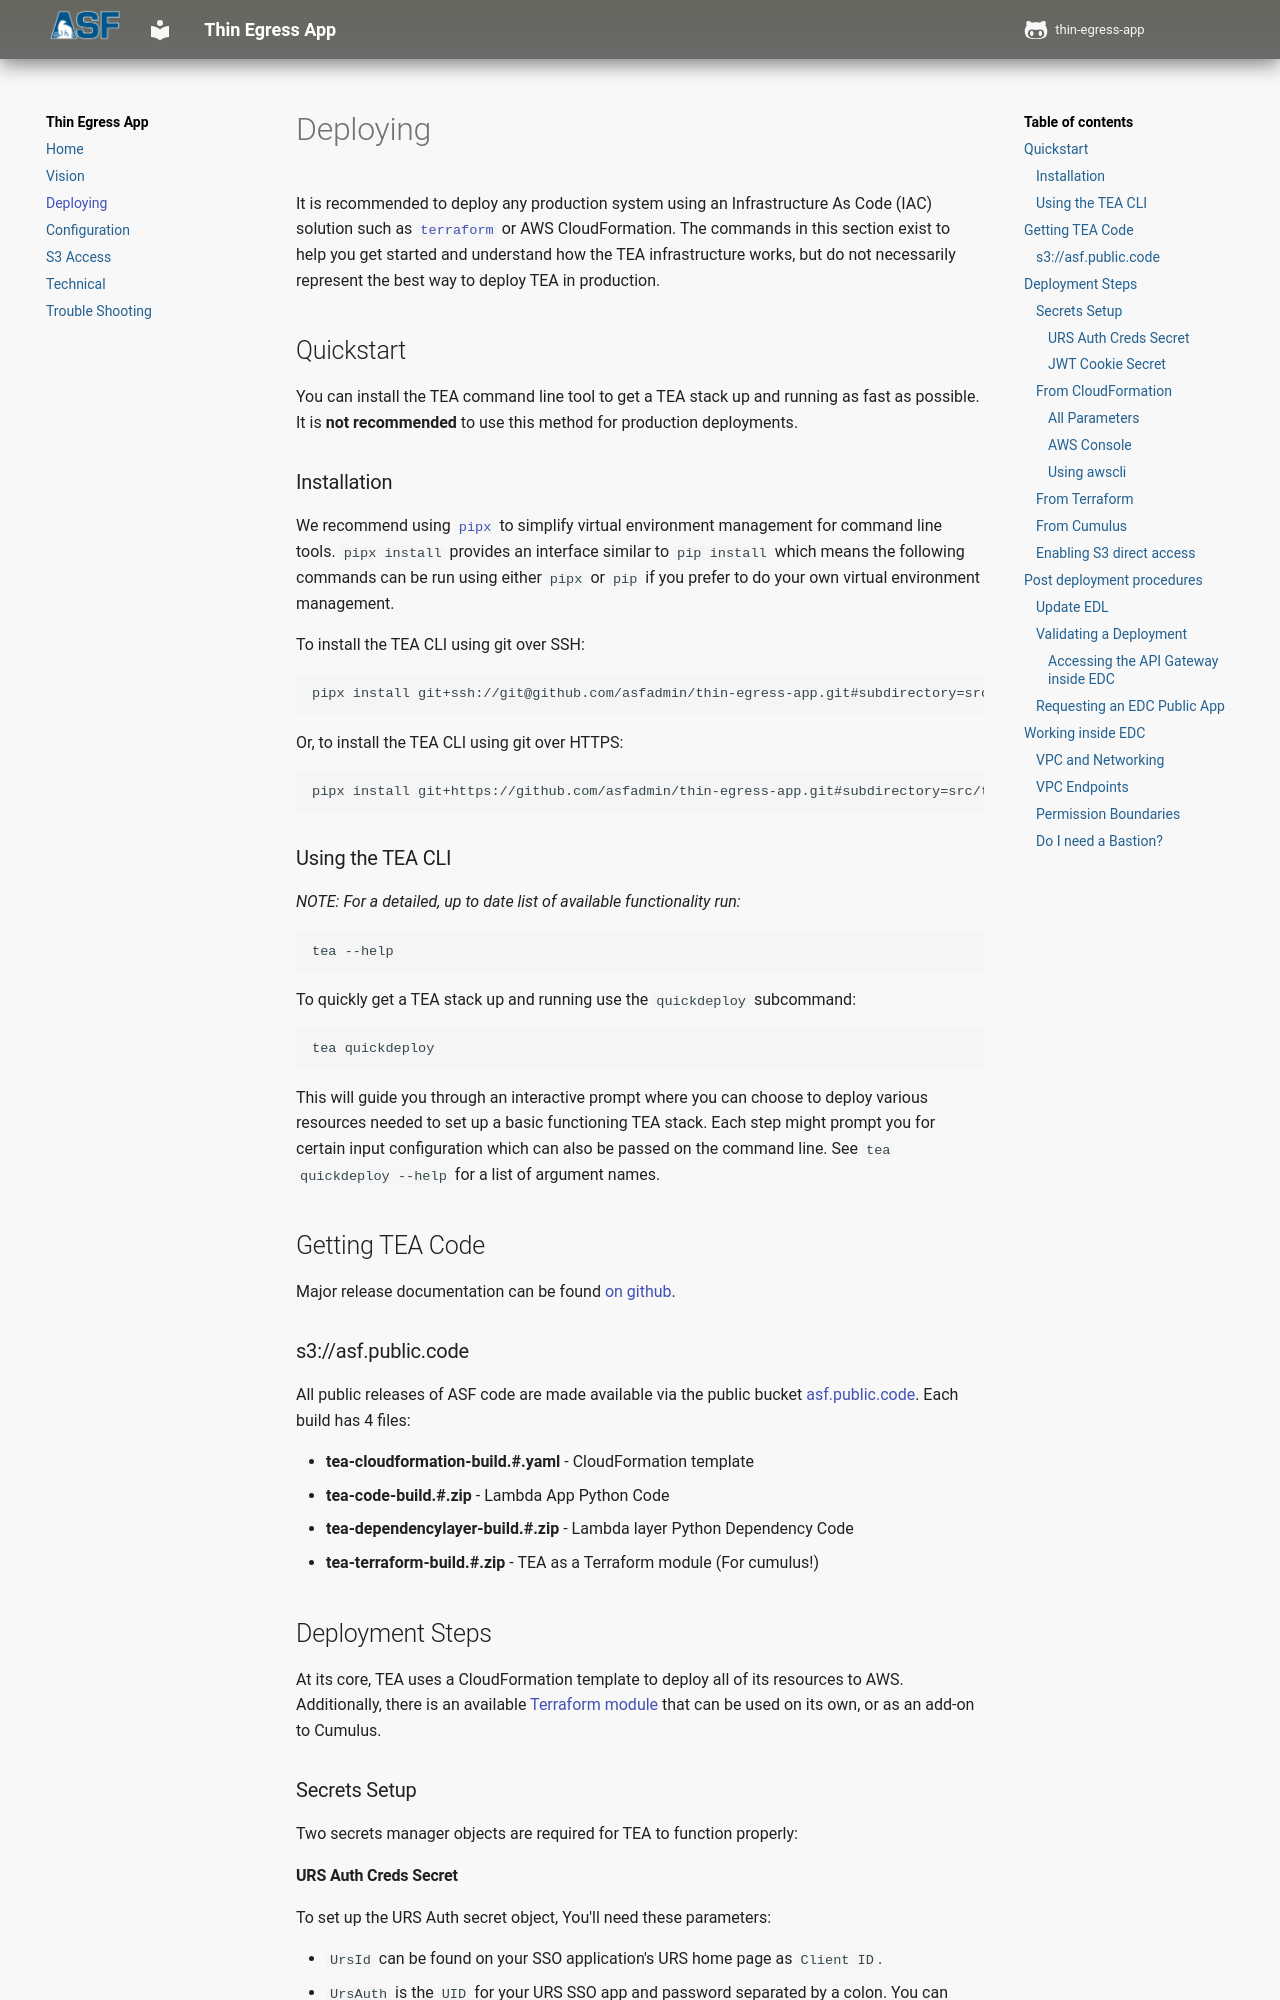

repository: asfadmin/thin-egress-app · page: deploying/index.html · generator: mkdocs

# Deploying

It is recommended to deploy any production system using an Infrastructure As
Code (IAC) solution such as [`terraform`](https://www.terraform.io) or AWS
CloudFormation. The commands in this section exist to help you get started and
understand how the TEA infrastructure works, but do not necessarily represent
the best way to deploy TEA in production.

## Quickstart

You can install the TEA command line tool to get a TEA stack up and running as
fast as possible. It is **not recommended** to use this method for production
deployments.

### Installation

We recommend using [`pipx`](https://pypi.org/project/pipx/) to simplify
virtual environment management for command line tools. `pipx install` provides
an interface similar to `pip install` which means the following commands can be
run using either `pipx` or `pip` if you prefer to do your own virtual
environment management.

To install the TEA CLI using git over SSH:
```
pipx install git+ssh://git@github.com/asfadmin/thin-egress-app.git#subdirectory=src/tea-cli
```

Or, to install the TEA CLI using git over HTTPS:
```
pipx install git+https://github.com/asfadmin/thin-egress-app.git#subdirectory=src/tea-cli
```

### Using the TEA CLI

*NOTE: For a detailed, up to date list of available functionality run:*
```
tea --help
```

To quickly get a TEA stack up and running use the `quickdeploy` subcommand:
```
tea quickdeploy
```

This will guide you through an interactive prompt where you can choose to
deploy various resources needed to set up a basic functioning TEA stack. Each
step might prompt you for certain input configuration which can also be passed
on the command line. See `tea quickdeploy --help` for a list of argument names.

## Getting TEA Code

Major release documentation can be found
[on github](https://github.com/asfadmin/thin-egress-app/releases/latest).

### s3://asf.public.code

All public releases of ASF code are made available via the public bucket
[asf.public.code](https://s3.amazonaws.com/asf.public.code/index.html). Each build has 4
files:

* **tea-cloudformation-build.#.yaml** - CloudFormation template
* **tea-code-build.#.zip** - Lambda App Python Code
* **tea-dependencylayer-build.#.zip** - Lambda layer Python Dependency Code
* **tea-terraform-build.#.zip** - TEA as a Terraform module (For cumulus!)


## Deployment Steps

At its core, TEA uses a CloudFormation template to deploy all of its resources to
AWS. Additionally, there is an available [Terraform module](#from-terraform) that can be used on its
own, or as an add-on to Cumulus.

### Secrets Setup

Two secrets manager objects are required for TEA to function properly:
